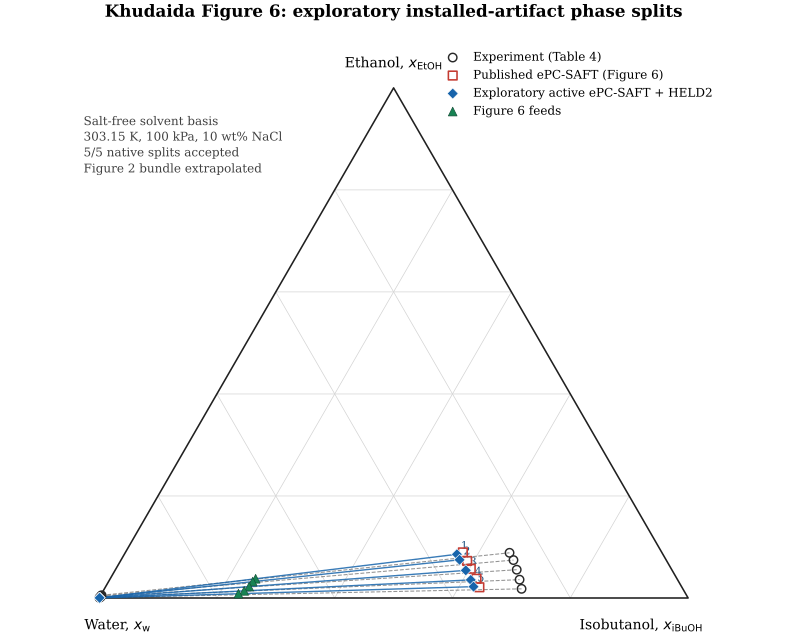

Data behind this chart, as committed beside it:
dataset, point_id, phase, x_water_salt_free, x_ethanol_salt_free, x_isobutanol_salt_free, input_coordinate_sum, source, case_decision, parameter_domain_status
active_epcsaft, 1, aqueous, 0.999, 0.0005141, 0.0005331, 1.0, exploratory installed-artifact result, PASS, exploratory_parameter_extrapolation
active_epcsaft, 1, organic, 0.3497, 0.08569, 0.5646, 1.0, exploratory installed-artifact result, PASS, exploratory_parameter_extrapolation
active_epcsaft, 2, aqueous, 0.999, 0.0004814, 0.0005656, 1.0, exploratory installed-artifact result, PASS, exploratory_parameter_extrapolation
active_epcsaft, 2, organic, 0.3506, 0.07484, 0.5746, 1.0, exploratory installed-artifact result, PASS, exploratory_parameter_extrapolation
active_epcsaft, 3, aqueous, 0.999, 0.000383, 0.000619, 1, exploratory installed-artifact result, PASS, exploratory_parameter_extrapolation
active_epcsaft, 3, organic, 0.3504, 0.05415, 0.5955, 1.0, exploratory installed-artifact result, PASS, exploratory_parameter_extrapolation
active_epcsaft, 4, aqueous, 0.999, 0.0002796, 0.000681, 1.0, exploratory installed-artifact result, PASS, exploratory_parameter_extrapolation
active_epcsaft, 4, organic, 0.3513, 0.03542, 0.6133, 1.0, exploratory installed-artifact result, PASS, exploratory_parameter_extrapolation
active_epcsaft, 5, aqueous, 0.9991, 0.0001955, 0.0007421, 1.0, exploratory installed-artifact result, PASS, exploratory_parameter_extrapolation
active_epcsaft, 5, organic, 0.3532, 0.02223, 0.6246, 1.0, exploratory installed-artifact result, PASS, exploratory_parameter_extrapolation
experimental, 1, aqueous, 0.9931, 0.005269, 0.001613, 1.0, Khudaida Table 4, LITERATURE_OR_INPUT, NOT_APPLICABLE
experimental, 1, organic, 0.2589, 0.08856, 0.6526, 1.0, Khudaida Table 4, LITERATURE_OR_INPUT, NOT_APPLICABLE
experimental, 2, aqueous, 0.9942, 0.004085, 0.00172, 1, Khudaida Table 4, LITERATURE_OR_INPUT, NOT_APPLICABLE
experimental, 2, organic, 0.2593, 0.07429, 0.6664, 1, Khudaida Table 4, LITERATURE_OR_INPUT, NOT_APPLICABLE
experimental, 3, aqueous, 0.9956, 0.002682, 0.001717, 1.0, Khudaida Table 4, LITERATURE_OR_INPUT, NOT_APPLICABLE
experimental, 3, organic, 0.2633, 0.05542, 0.6813, 1.0, Khudaida Table 4, LITERATURE_OR_INPUT, NOT_APPLICABLE
experimental, 4, aqueous, 0.9972, 0.0015, 0.001285, 1.0, Khudaida Table 4, LITERATURE_OR_INPUT, NOT_APPLICABLE
experimental, 4, organic, 0.2682, 0.03591, 0.6959, 1.0, Khudaida Table 4, LITERATURE_OR_INPUT, NOT_APPLICABLE
experimental, 5, aqueous, 0.9991, 0.0005336, 0.0003201, 1, Khudaida Table 4, LITERATURE_OR_INPUT, NOT_APPLICABLE
experimental, 5, organic, 0.2738, 0.01791, 0.7083, 1.0, Khudaida Table 4, LITERATURE_OR_INPUT, NOT_APPLICABLE
feed, 1, feed, 0.7154, 0.03771, 0.2469, 1.0, Khudaida Figure 6 feed digitization, LITERATURE_OR_INPUT, NOT_APPLICABLE
feed, 2, feed, 0.7231, 0.03212, 0.2448, 1.0, Khudaida Figure 6 feed digitization, LITERATURE_OR_INPUT, NOT_APPLICABLE
feed, 3, feed, 0.734, 0.02235, 0.2437, 1.0, Khudaida Figure 6 feed digitization, LITERATURE_OR_INPUT, NOT_APPLICABLE
feed, 4, feed, 0.7467, 0.01397, 0.2394, 1.0, Khudaida Figure 6 feed digitization, LITERATURE_OR_INPUT, NOT_APPLICABLE
feed, 5, feed, 0.7592, 0.00838, 0.2324, 1.0, Khudaida Figure 6 feed digitization, LITERATURE_OR_INPUT, NOT_APPLICABLE
paper_epcsaft, 1, organic, 0.3377, 0.08939, 0.5729, 1, Khudaida Figure 6 digitization, LITERATURE_OR_INPUT, NOT_APPLICABLE
paper_epcsaft, 2, organic, 0.3388, 0.07263, 0.5886, 1, Khudaida Figure 6 digitization, LITERATURE_OR_INPUT, NOT_APPLICABLE
paper_epcsaft, 3, organic, 0.3404, 0.05726, 0.6024, 1.0, Khudaida Figure 6 digitization, LITERATURE_OR_INPUT, NOT_APPLICABLE
paper_epcsaft, 4, organic, 0.3404, 0.03771, 0.6219, 1.0, Khudaida Figure 6 digitization, LITERATURE_OR_INPUT, NOT_APPLICABLE
paper_epcsaft, 5, organic, 0.3439, 0.02095, 0.6351, 1.0, Khudaida Figure 6 digitization, LITERATURE_OR_INPUT, NOT_APPLICABLE
